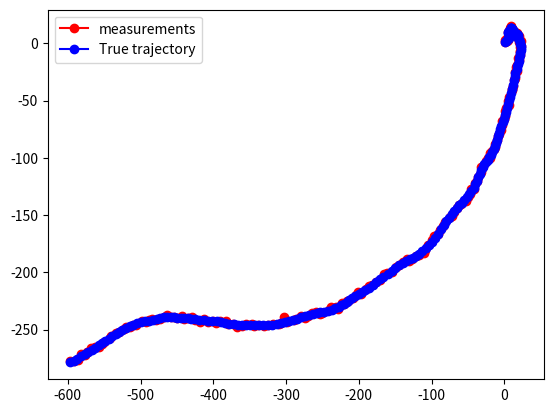

The script that saved this image: (Note: this script raises an exception after producing the figure.)
import numpy as np
import scipy as sp
import matplotlib.pyplot as plt
import pandas as pd


def get_Q(Q_sig, dt=1):
    Q = Q_sig * np.asarray([
        [(1/3)*np.power(dt, 3), 0, (1/2)*np.power(dt, 2), 0],
        [0, (1/3)*np.power(dt, 3), 0, (1/2)*np.power(dt, 2)],
        [(1/2) * np.power(dt, 2), 0, dt, 0],
        [0, (1/2) * np.power(dt, 2), 0, dt]
    ])
    return Q


def get_R(R_sig):
    R = R_sig * np.eye(2)
    return R

# Time
t = 200
# transformation matrix
F = np.asarray([
    [1, 0, 1, 0],
    [0, 1, 0, 1],
    [0, 0, 1, 0],
    [0, 0, 0, 1]
])
# measurement model
H = np.asanyarray([
    [1, 0, 0, 0],
    [0, 1, 0, 0]
])
# Let's assume two Kalman filters
Q = [get_Q(0.1), get_Q(0.01)]
R = [get_R(1), get_R(1)]

# Create path
kf_ind = 0
kf_change_pnt = [600]
x_tminus1 = np.asarray([[0], [0], [1], [1]])
path = []
meas = []
for i in range(t):
    x_t_ = F @ x_tminus1
    x_t = np.random.multivariate_normal(np.squeeze(x_t_), Q[kf_ind])
    x_t = x_t.reshape((4, 1))
    x_tminus1 = x_t
    y_t_ = H @ x_t
    y_t = np.random.multivariate_normal(np.squeeze(y_t_), R[kf_ind])
    y_t = y_t.reshape((2, 1))
    if i in kf_change_pnt:
        kf_ind += 1
    path.append(x_t)
    meas.append(y_t)
path = np.squeeze(np.asarray(path))
meas = np.squeeze(np.asarray(meas))
plt.figure()
plt.plot(meas[:,0], meas[:,1], 'r-o', label='measurements')
plt.plot(path[:,0], path[:,1], 'b-o', label='True trajectory')
plt.legend()

print('F:')
print(F)
print('H:')
print(H)
for i in range(len(kf_change_pnt)+1):
    print('Q_' + str(i) + ': ')
    print(Q[i])
    print('R_' + str(i) + ': ')
    print(R[i])
data = pd.DataFrame(meas)
data.to_csv('data/measurement1.csv', index=False, header=False)
